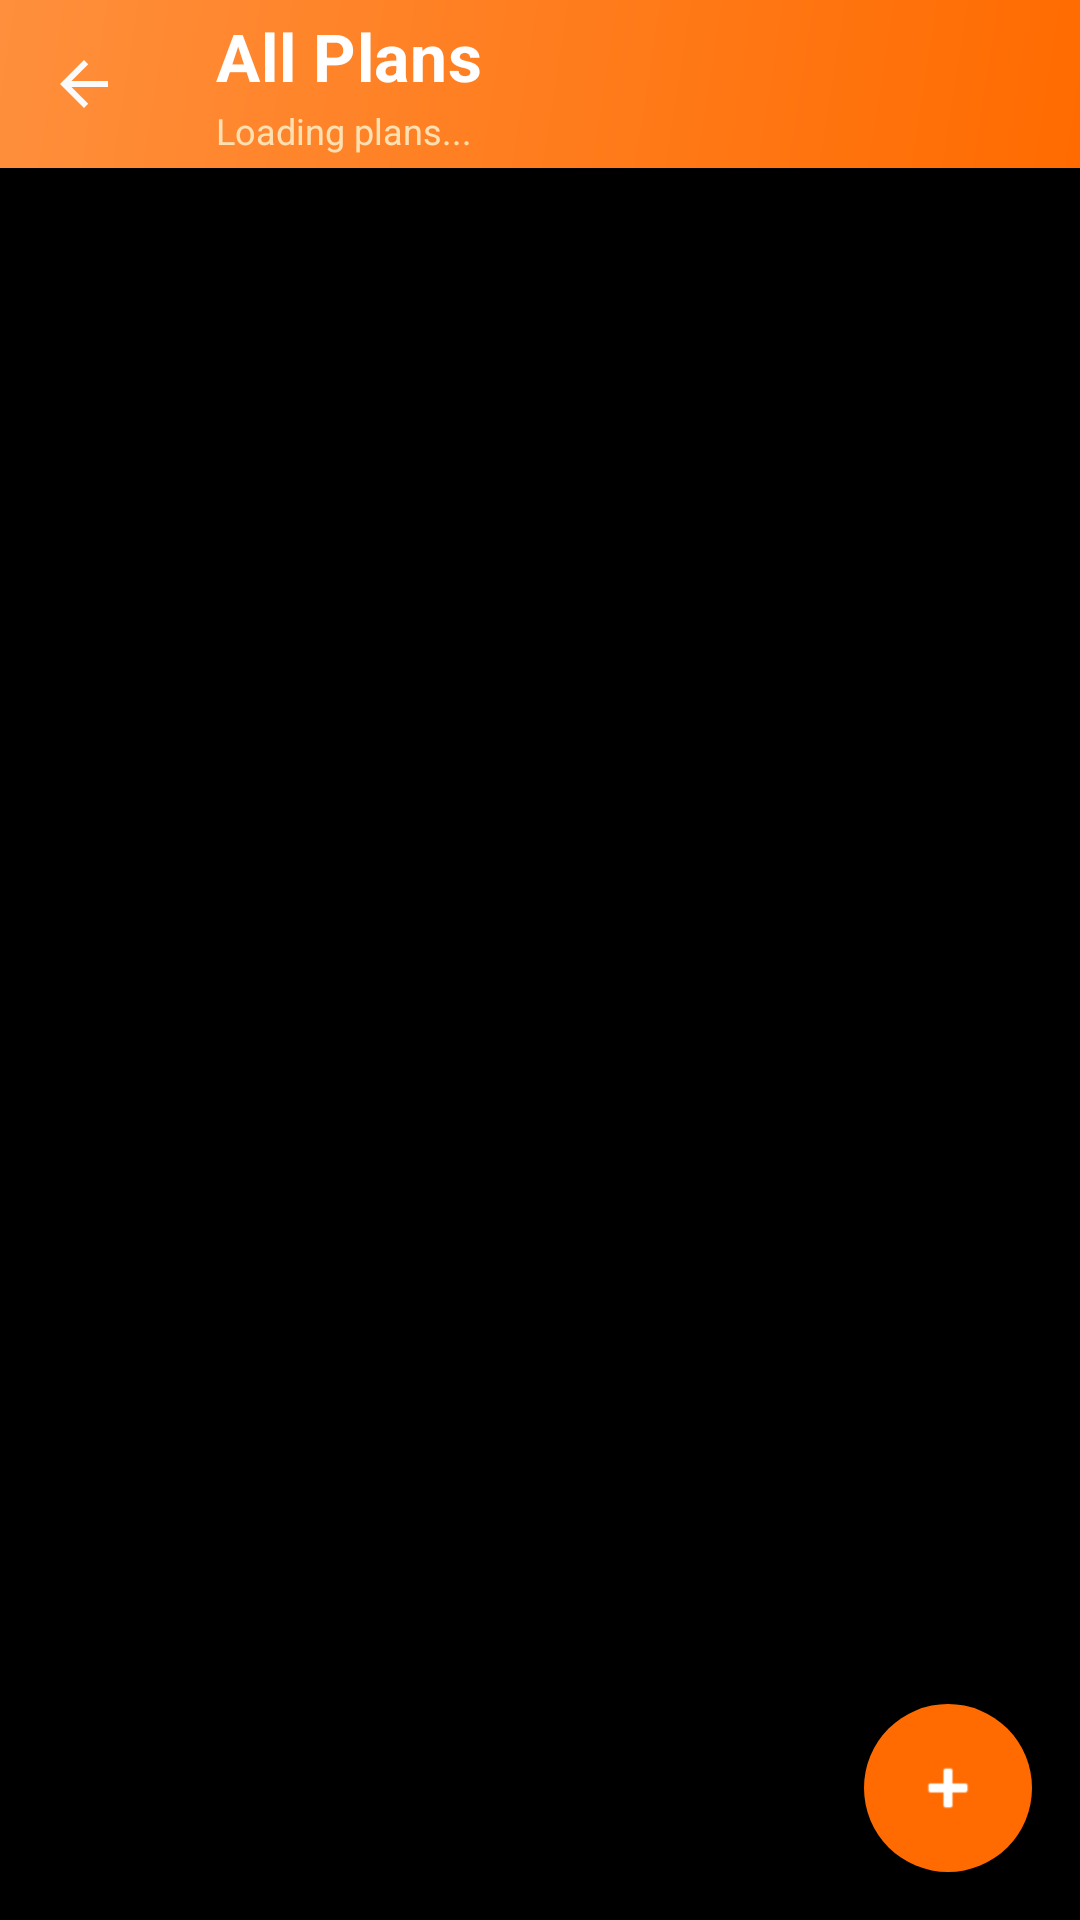

The Android layout XML behind this screen, and the referenced resources:
<!-- AndroidManifest.xml: application theme Theme.GymManagementSystem -->
<!-- res/layout/activity_view_plans.xml -->
<?xml version="1.0" encoding="utf-8"?>
<androidx.coordinatorlayout.widget.CoordinatorLayout xmlns:android="http://schemas.android.com/apk/res/android"
    xmlns:app="http://schemas.android.com/apk/res-auto"
    android:layout_width="match_parent"
    android:fitsSystemWindows="true"
    android:layout_height="match_parent"
    android:background="#000000">

    
    <com.google.android.material.appbar.AppBarLayout
        android:layout_width="match_parent"
        android:layout_height="wrap_content"
        android:background="@drawable/gradient_orange_header"
        app:elevation="0dp">

        <androidx.appcompat.widget.Toolbar
            android:id="@+id/toolbar"
            android:layout_width="match_parent"
            android:layout_height="?attr/actionBarSize"
            android:background="@android:color/transparent"
            app:navigationIcon="@drawable/ic_arrow_back"
            app:navigationIconTint="#FFFFFF">

            <LinearLayout
                android:layout_width="match_parent"
                android:layout_height="match_parent"
                android:orientation="vertical"
                android:gravity="center_vertical"
                android:paddingEnd="16dp">

                <TextView
                    android:layout_width="wrap_content"
                    android:layout_height="wrap_content"
                    android:letterSpacing="0.01"
                    android:text="@string/all_plans"
                    android:textColor="#FFFFFF"
                    android:textSize="22sp"
                    android:textStyle="bold" />

                <TextView
                    android:id="@+id/tvPlanCount"
                    android:layout_width="wrap_content"
                    android:layout_height="wrap_content"
                    android:text="@string/loading_plans"
                    android:textColor="#FFE0B2"
                    android:textSize="12sp"
                    android:layout_marginTop="2dp" />

            </LinearLayout>

        </androidx.appcompat.widget.Toolbar>

    </com.google.android.material.appbar.AppBarLayout>

    <androidx.core.widget.NestedScrollView
        android:layout_width="match_parent"
        android:layout_height="match_parent"
        app:layout_behavior="@string/appbar_scrolling_view_behavior"
        android:fillViewport="true">

        <LinearLayout
            android:layout_width="match_parent"
            android:layout_height="wrap_content"
            android:orientation="vertical"
            android:padding="16dp">

            
            <LinearLayout
                android:id="@+id/emptyState"
                android:layout_width="match_parent"
                android:layout_height="match_parent"
                android:orientation="vertical"
                android:gravity="center"
                android:padding="40dp"
                android:visibility="gone">

                <androidx.cardview.widget.CardView
                    android:layout_width="100dp"
                    android:layout_height="100dp"
                    app:cardCornerRadius="50dp"
                    app:cardElevation="0dp"
                    app:strokeColor="#FF6B00"
                    app:strokeWidth="1dp"
                    app:cardBackgroundColor="#1A1A1A">

                    <ImageView
                        android:layout_width="50dp"
                        android:layout_height="50dp"
                        android:layout_gravity="center"
                        android:src="@drawable/ic_no_plans"
                        app:tint="#FF6B00"
                        android:contentDescription="@string/no_plans_found" />

                </androidx.cardview.widget.CardView>

                <TextView
                    android:layout_width="wrap_content"
                    android:layout_height="wrap_content"
                    android:text="@string/no_plans_found"
                    android:textSize="18sp"
                    android:textStyle="bold"
                    android:textColor="#FFFFFF"
                    android:layout_marginTop="20dp"
                    android:layout_marginBottom="8dp"/>

                <TextView
                    android:layout_width="wrap_content"
                    android:layout_height="wrap_content"
                    android:text="@string/add_first_plan"
                    android:textSize="14sp"
                    android:textColor="#9E9E9E"
                    android:gravity="center"/>

            </LinearLayout>

            
            <LinearLayout
                android:id="@+id/plansContainer"
                android:layout_width="match_parent"
                android:layout_height="wrap_content"
                android:orientation="vertical"
                android:visibility="gone">

                

            </LinearLayout>

        </LinearLayout>

    </androidx.core.widget.NestedScrollView>

    
    <ProgressBar
        android:id="@+id/progressBar"
        style="?android:attr/progressBarStyleLarge"
        android:layout_width="wrap_content"
        android:layout_height="wrap_content"
        android:layout_gravity="center"
        android:indeterminateTint="#FF6B00"
        android:visibility="gone" />

    
    <com.google.android.material.floatingactionbutton.FloatingActionButton
        android:id="@+id/fabAddPlan"
        android:layout_width="wrap_content"
        android:layout_height="wrap_content"
        android:layout_gravity="end|bottom"
        android:layout_margin="16dp"
        android:src="@android:drawable/ic_input_add"
        android:contentDescription="@string/add_plan"
        app:backgroundTint="#FF6B00"
        app:tint="#FFFFFF"
        app:elevation="6dp"
        app:pressedTranslationZ="12dp"
        app:fabSize="normal"
        app:rippleColor="#40FFFFFF"
        app:borderWidth="0dp" />

</androidx.coordinatorlayout.widget.CoordinatorLayout>
<!-- resources referenced by this layout -->
<resources>
  <!-- drawable gradient_orange_header (drawable) -->
  <?xml version="1.0" encoding="utf-8"?>
  <shape xmlns:android="http://schemas.android.com/apk/res/android"
      android:shape="rectangle">
      <gradient
          android:startColor="#FF6B00"
          android:endColor="#FF8F3C"
          android:angle="135"
          android:type="linear" />
  </shape>
  <!-- drawable ic_arrow_back (drawable) -->
  <vector xmlns:android="http://schemas.android.com/apk/res/android"
      android:width="24dp"
      android:height="24dp"
      android:viewportWidth="24"
      android:viewportHeight="24">
      <path
          android:fillColor="#FBFAFA"
          android:pathData="M20,11H7.83l5.59,-5.59L12,4l-8,8 8,8 1.41,-1.41L7.83,13H20v-2z"/>
  </vector>
  <!-- drawable ic_no_plans (drawable) -->
  <?xml version="1.0" encoding="utf-8"?>
  <vector xmlns:android="http://schemas.android.com/apk/res/android"
      android:width="120dp"
      android:height="120dp"
      android:viewportWidth="120"
      android:viewportHeight="120">
  
      
      <path
          android:fillColor="#E0E0E0"
          android:pathData="M20,20h80v80H20V20z"/>
  
      
      <path
          android:fillColor="#9E9E9E"
          android:pathData="M20,20h80v15H20V20z"/>
  
      
      <path
          android:fillColor="#F5F5F5"
          android:pathData="M25,45h20v20H25V45z M50,45h20v20H50V45z M75,45h20v20H75V45z
                           M25,70h20v20H25V70z M50,70h20v20H50V70z M75,70h20v20H75V70z"/>
  
      
      <path
          android:fillColor="#F44336"
          android:pathData="M60,75v15M52.5,82.5h15"/>
  
      
      <circle
  
          android:fillColor="#FFFFFF"
          android:strokeColor="#F44336"
          android:strokeWidth="1"/>
  
      <path
          android:fillColor="#F44336"
          android:pathData="M60,75v15M52.5,82.5h15"/>
  </vector>
  <string name="add_first_plan">Tap the + button to create your first plan</string>
  <string name="add_plan">Add Gym Plan</string>
  <string name="all_plans">All Plans</string>
  <string name="loading_plans">Loading plans...</string>
  <string name="no_plans_found">No Plans Found</string>
  <style name="Theme.GymManagementSystem" parent="Theme.MaterialComponents.DayNight.NoActionBar">
          
          <item name="android:statusBarColor">#FF6B00</item>
          <item name="android:windowLightStatusBar">false</item>
      </style>
</resources>
